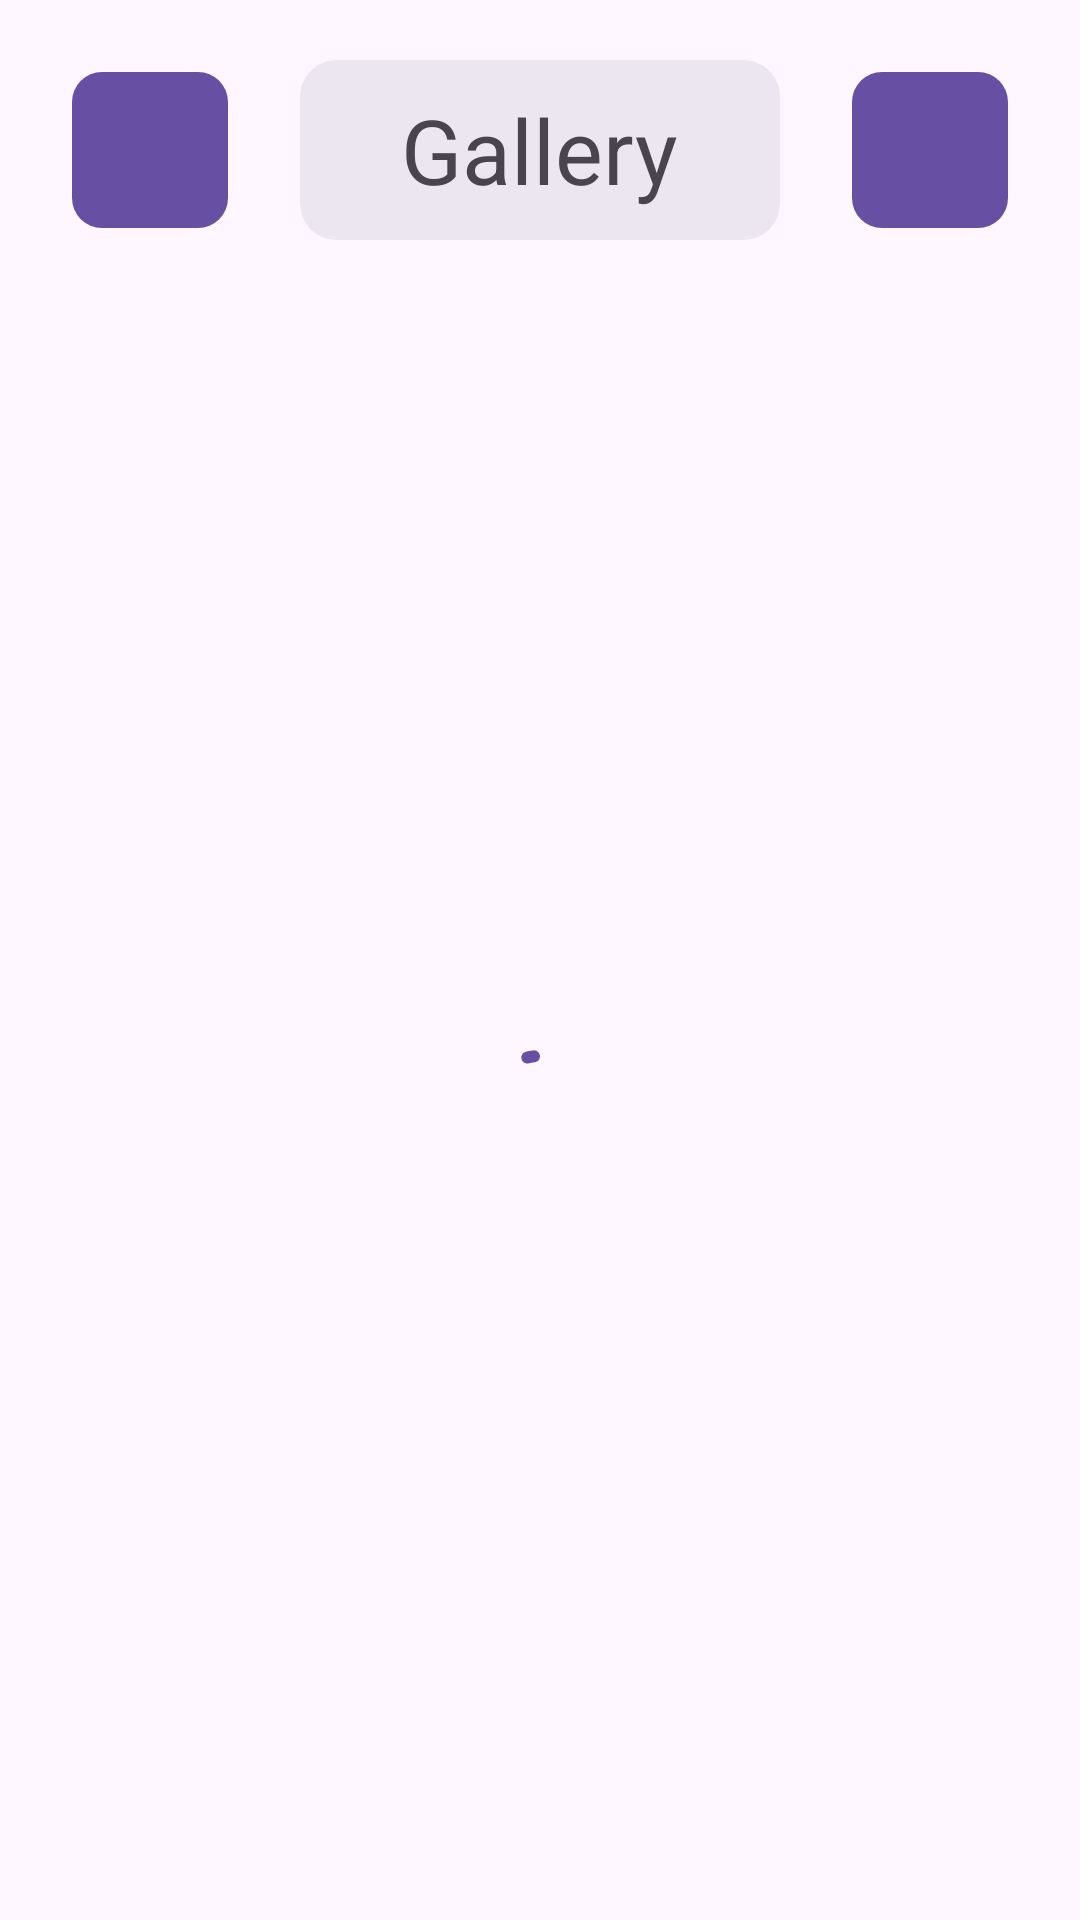

Layout XML and referenced resources for this Android screen:
<!-- AndroidManifest.xml: application theme Theme.FunnyCat -->
<!-- res/layout/fragment_gallery.xml -->
<?xml version="1.0" encoding="utf-8"?>
<androidx.constraintlayout.widget.ConstraintLayout xmlns:android="http://schemas.android.com/apk/res/android"
    xmlns:app="http://schemas.android.com/apk/res-auto"
    xmlns:tools="http://schemas.android.com/tools"
    android:layout_width="match_parent"
    android:layout_height="match_parent"
    tools:context=".presentation.gallery.GalleryFragment">

    <com.google.android.material.button.MaterialButton
        android:id="@+id/bt_camera"
        style="?attr/materialIconButtonFilledStyle"
        android:layout_width="60dp"
        android:layout_height="60dp"
        android:layout_margin="20dp"
        android:contentDescription="@string/settings"
        app:cornerRadius="10dp"
        app:icon="@drawable/ic_camera_24"
        app:iconGravity="textStart"
        app:iconSize="45dp"
        app:layout_constraintEnd_toStartOf="@id/card_name"
        app:layout_constraintStart_toStartOf="parent"
        app:layout_constraintTop_toTopOf="parent" />

    <com.google.android.material.button.MaterialButton
        android:id="@+id/bt_main"
        style="?attr/materialIconButtonFilledStyle"
        android:layout_width="60dp"
        android:layout_height="60dp"
        android:layout_margin="20dp"
        android:contentDescription="@string/settings"
        app:cornerRadius="10dp"
        app:icon="@drawable/ic_arrow_forward_24"
        app:iconGravity="textStart"
        app:iconSize="45dp"
        app:layout_constraintEnd_toEndOf="parent"
        app:layout_constraintTop_toTopOf="parent" />

    <com.google.android.material.card.MaterialCardView
        android:id="@+id/card_name"
        android:layout_width="0dp"
        android:layout_height="60dp"
        android:layout_marginTop="20dp"
        android:layout_marginEnd="20dp"
        app:cardBackgroundColor="?attr/colorSurfaceContainerHigh"
        app:layout_constraintEnd_toStartOf="@id/bt_main"
        app:layout_constraintStart_toEndOf="@id/bt_camera"
        app:layout_constraintTop_toTopOf="parent"
        app:strokeWidth="0dp">

        <com.google.android.material.textview.MaterialTextView
            android:layout_width="wrap_content"
            android:layout_height="wrap_content"
            android:layout_gravity="center"
            android:text="@string/gallery"
            android:textSize="30sp" />

    </com.google.android.material.card.MaterialCardView>

    <androidx.constraintlayout.widget.ConstraintLayout
        android:id="@+id/constraint_cats"
        android:layout_width="0dp"
        android:layout_height="0dp"
        android:layout_marginTop="20dp"
        android:animateLayoutChanges="true"
        app:layout_constraintBottom_toBottomOf="parent"
        app:layout_constraintEnd_toEndOf="parent"
        app:layout_constraintStart_toStartOf="parent"
        app:layout_constraintTop_toBottomOf="@id/bt_camera">

        <androidx.recyclerview.widget.RecyclerView
            android:id="@+id/recyclerview_cats"
            android:layout_width="match_parent"
            android:layout_height="match_parent"
            android:layout_gravity="center"
            android:clipToPadding="false"
            android:paddingStart="20dp"
            android:paddingEnd="20dp"
            app:layoutManager="androidx.recyclerview.widget.GridLayoutManager"
            app:spanCount="3"
            tools:listitem="@layout/item_cat" />

        <include layout="@layout/part_result" />

    </androidx.constraintlayout.widget.ConstraintLayout>

</androidx.constraintlayout.widget.ConstraintLayout>
<!-- res/layout/item_cat.xml (included above) -->
<?xml version="1.0" encoding="utf-8"?>
<com.google.android.material.card.MaterialCardView xmlns:android="http://schemas.android.com/apk/res/android"
    xmlns:app="http://schemas.android.com/apk/res-auto"
    android:id="@+id/card_cat"
    android:layout_width="match_parent"
    android:layout_height="140dp"
    android:layout_margin="5dp"
    android:clickable="true"
    android:foreground="?android:attr/selectableItemBackground"
    app:cardBackgroundColor="?attr/colorSurfaceContainerHigh"
    app:cardCornerRadius="15dp"
    app:strokeWidth="0dp">

    <androidx.constraintlayout.widget.ConstraintLayout
        android:id="@+id/card_cat_constraint"
        android:layout_width="match_parent"
        android:layout_height="match_parent"
        android:animateLayoutChanges="true"
        android:padding="6dp">

        <com.google.android.material.imageview.ShapeableImageView
            android:id="@+id/im_cat"
            android:layout_width="match_parent"
            android:layout_height="match_parent"
            android:layout_gravity="center"
            android:background="?attr/colorAccent"
            android:scaleType="centerCrop"
            app:shapeAppearanceOverlay="@style/RoundedSquare" />

        

    </androidx.constraintlayout.widget.ConstraintLayout>
</com.google.android.material.card.MaterialCardView>
<!-- res/layout/part_result.xml (included above) -->
<?xml version="1.0" encoding="utf-8"?>
<merge xmlns:android="http://schemas.android.com/apk/res/android"
    xmlns:app="http://schemas.android.com/apk/res-auto"
    xmlns:tools="http://schemas.android.com/tools"
    android:layout_width="match_parent"
    android:layout_height="match_parent"
    tools:parentTag="androidx.constraintlayout.widget.ConstraintLayout">

    <com.google.android.material.progressindicator.CircularProgressIndicator
        android:id="@+id/progress_bar"
        android:layout_width="wrap_content"
        android:layout_height="wrap_content"
        android:indeterminate="true"
        app:layout_constraintBottom_toBottomOf="parent"
        app:layout_constraintEnd_toEndOf="parent"
        app:layout_constraintStart_toStartOf="parent"
        app:layout_constraintTop_toTopOf="parent"
        app:trackCornerRadius="5dp" />

    <LinearLayout
        android:id="@+id/error_container"
        android:layout_width="wrap_content"
        android:layout_height="wrap_content"
        android:orientation="vertical"
        android:visibility="gone"
        app:layout_constraintBottom_toBottomOf="parent"
        app:layout_constraintEnd_toEndOf="parent"
        app:layout_constraintStart_toStartOf="parent"
        app:layout_constraintTop_toTopOf="parent"
        tools:ignore="UseCompoundDrawables">

        <ImageView
            android:layout_width="60dp"
            android:layout_height="60dp"
            android:layout_gravity="center"
            android:contentDescription="@string/error_image"
            android:src="@drawable/ic_wifi_tethering_error_24" />

        <com.google.android.material.textview.MaterialTextView
            android:layout_width="300dp"
            android:layout_height="wrap_content"
            android:layout_marginTop="20dp"
            android:gravity="center"
            android:text="@string/error_failed_to_load_data"
            android:textSize="24sp" />

    </LinearLayout>

</merge>
<!-- resources referenced by this layout -->
<resources>
  <!-- drawable ic_wifi_tethering_error_24 (drawable) -->
  <vector android:height="24dp" android:tint="#000000"
      android:viewportHeight="24" android:viewportWidth="24"
      android:width="24dp" xmlns:android="http://schemas.android.com/apk/res/android">
      <path android:fillColor="@android:color/white" android:pathData="M12,7c-3.31,0 -6,2.69 -6,6c0,1.66 0.68,3.15 1.76,4.24l1.42,-1.42C8.45,15.1 8,14.11 8,13c0,-2.21 1.79,-4 4,-4s4,1.79 4,4c0,1.11 -0.45,2.1 -1.18,2.82l1.42,1.42C17.32,16.15 18,14.66 18,13C18,9.69 15.31,7 12,7zM12,3C6.48,3 2,7.48 2,13c0,2.76 1.12,5.26 2.93,7.07l1.42,-1.42C4.9,17.21 4,15.21 4,13c0,-4.42 3.58,-8 8,-8c2.53,0 4.78,1.17 6.24,3h2.42C18.93,5.01 15.7,3 12,3zM12,11c-1.1,0 -2,0.9 -2,2c0,0.55 0.23,1.05 0.59,1.41C10.95,14.77 11.45,15 12,15s1.05,-0.23 1.41,-0.59C13.77,14.05 14,13.55 14,13C14,11.9 13.1,11 12,11zM20,10h2v6h-2V10zM20,18h2v2h-2V18z"/>
  </vector>
  <string name="error_failed_to_load_data">Error! Couldn\'t load the data!</string>
  <string name="error_image">Error image</string>
  <string name="gallery">Gallery</string>
  <string name="settings">Settings</string>
  <style name="Theme.FunnyCat" parent="Base.Theme.FunnyCat" />
  <style name="Base.Theme.FunnyCat" parent="Theme.Material3.DayNight.NoActionBar">
          
          
      </style>
</resources>
